Photos from the image-classification dataset "plantvillage" in the GitHub repository SnaetWarre/Research_Project_Rust_Semi-Supervised_Learning. Its 14 classes are: apple apple scab, apple black rot, apple cedar apple rust, cherry including sour healthy, corn (maize) cercospora leaf spot gray leaf spot, corn maize northern leaf blight, grape healthy, peach healthy, pepper bell bacterial spot, potato healthy, raspberry healthy, strawberry healthy, tomato leaf mold, tomato mosaic virus.

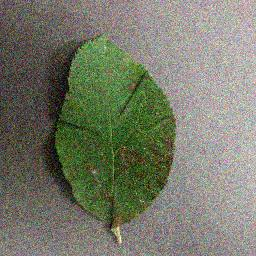
Label: apple cedar apple rust

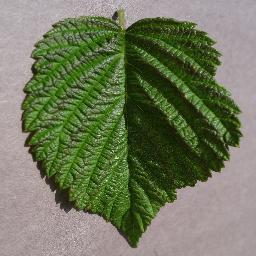
Label: raspberry healthy

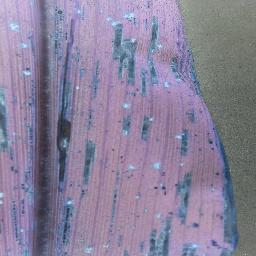
Label: corn (maize) cercospora leaf spot gray leaf spot

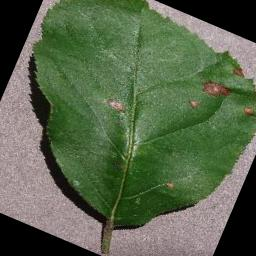
Label: apple black rot

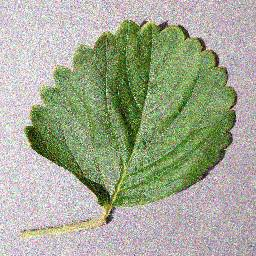
Label: strawberry healthy

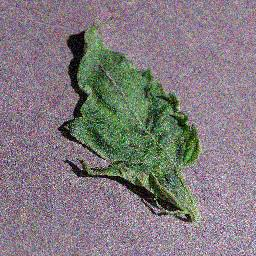
Label: tomato mosaic virus
